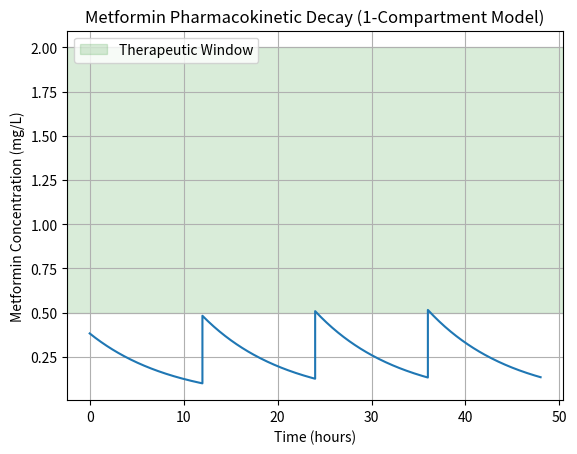

Generate this figure with matplotlib:
import numpy as np
from scipy.integrate import odeint
import matplotlib.pyplot as plt

# PHASE 1: CLINICAL PHARMACOKINETIC PARAMETERS
# Drug: Metformin IR (Oral Tablet)

# Patient & Dosing Parameters

dose_mg = 500.0  # mg, standard starting dose
bioavailability = 0.5  # 50%, oral bioavailability (F)
dosing_interval = 12.0  # hrs, twice a day dosage (every 12 hours)

# Pharmacokinetic Parameters
# average apparent volume of distribution in litres (Vd)

volume_distribution = 654.0
half_life = 6.2  # hours, plasma elimination half life

# Calculating elimination rate constant // k_e = ln(2) / half_life
# continious rate of decay (how much kindeys clear per hour)

k_e = np.log(2) / half_life

# PHASE 2: DIFFERENTIAL EQUATION ENGINE

# NOTE ON MODEL 1:
# This 1-Compartmental model treats the oral dose as an IV Bolus, assuming
# instantaneous absoprtion of the bioavaliable mass  at t=0. It simplifies
# the absoprtion phase (k_a) to strictly highlight the elimination kinetics
# (k_e) and steady-state accumulation. This can also fall under the
# superposition principle.

# First Order Kinetics
# dC/dt = -k_e * C (change in concentration over time equal to negative elimination rate multiplied by concentration (negative = leaving the body))


def calculate_decay(C, t, k_e):  # t second parameter according to scipy notation
    dC_dt = -k_e * C
    return dC_dt

# Calculating Initial Concentration when Metformin is ingested
# concentration = mass/volume and factor in bioavailability after oral ingestion


C0 = (dose_mg * bioavailability) / volume_distribution

# Evenly spaced time slots to run a timeline for our equation
# start at 0 hrs, end at 24 hrs, generate 100 evenly spaced data points in between

time_hours = np.linspace(0, 24, 100)

# Implementing Ordinary Differential Equation tool
# giving odeint function starting point and timeline #args is used to pass the elimination rate into this function

concentration_profile = odeint(calculate_decay, C0, time_hours, args=(k_e,))

# This assumes that once a dosage is taken, there not a second dosage for this time frame
# Implementing second dosage in 12 hour time frame

# PHASE 3: MULTI-DOSE STEADY STATE SIMULATION

# The time conditions for the multi-dose timeline

total_time = []
total_concentration = []

# The tracking variable (from the first pill)

current_C = C0

# The Multi-Dose loop (4 doses signifying 48 hours passed)
# Running the simulation for this chunk of data
# Storing the data in the timeline

for dose in range(4):
    # changed bounds of the 12 hour shift for each time interval from 0 to 48 hrs
    timeframe_time = np.linspace(
        (dose * dosing_interval), ((dose + 1) * (dosing_interval)), 100)
    # changed starting concentration and time interval
    timeframe_results = odeint(
        calculate_decay, current_C, timeframe_time, args=(k_e,))
    total_time.extend(timeframe_time)
    timeframe_results = timeframe_results.flatten().tolist()  # cleaning up the structure
    total_concentration.extend(timeframe_results)
    # concentration in the blood left over added to additional concentration from ingested pill
    current_C = C0 + total_concentration[-1]

# PHASE 4: CLINICAL SUMMARY REPORT

print("Metformin IR Simulation Results")  # header
# regimen for patient
print(
    f"The patient is taking a dosage of {dose_mg} every {dosing_interval} hours.")
print(f"The peak plasma concentration is {max(total_concentration):.2f}.")
print(f"The trough plasma concentration is {min(total_concentration):.2f}.")


# PHASE 5: DATA VISUALIZATION

plt.plot(total_time, total_concentration)  # line
# average therapeutic range for metformin IR is between 0.5 to 2.0 mg/L. rest are visualizing properties
plt.axhspan(0.5, 2.0, color="green", alpha=0.15, label="Therapeutic Window")
plt.title("Metformin Pharmacokinetic Decay (1-Compartment Model)")  # graph title
plt.xlabel("Time (hours)")  # x-axis title
plt.ylabel("Metformin Concentration (mg/L)")  # y-axis title
plt.grid(True)  # easier to read
# changing pop-up title and specifying resolution
plt.legend(loc="upper left")  # placing legend in the upper left of the graph
plt.show()  # displaying

# The reason for which the data barely scratches the therapeutic window is because what is being prescribed at the moment is the "starting dose".
# This also proves why a 500 mg dose twice a day is not a sufficient dosage for long term homeostasis.
# Most clinicians increase the dosage steadily to up to 850 mg to 1000 mg twice a day. This is roughly the maintenance dose that keeps them square in the therapeutic range.
# An extreme outcome of overdosing with around 2850 mg or greater of a dose a day is being diagnosed with Metformin-Associated Lactic Acidosis (MALA).
# MALA mostly stems from an acute trigger from the drug in the body, more can be about this condition in the README file.
